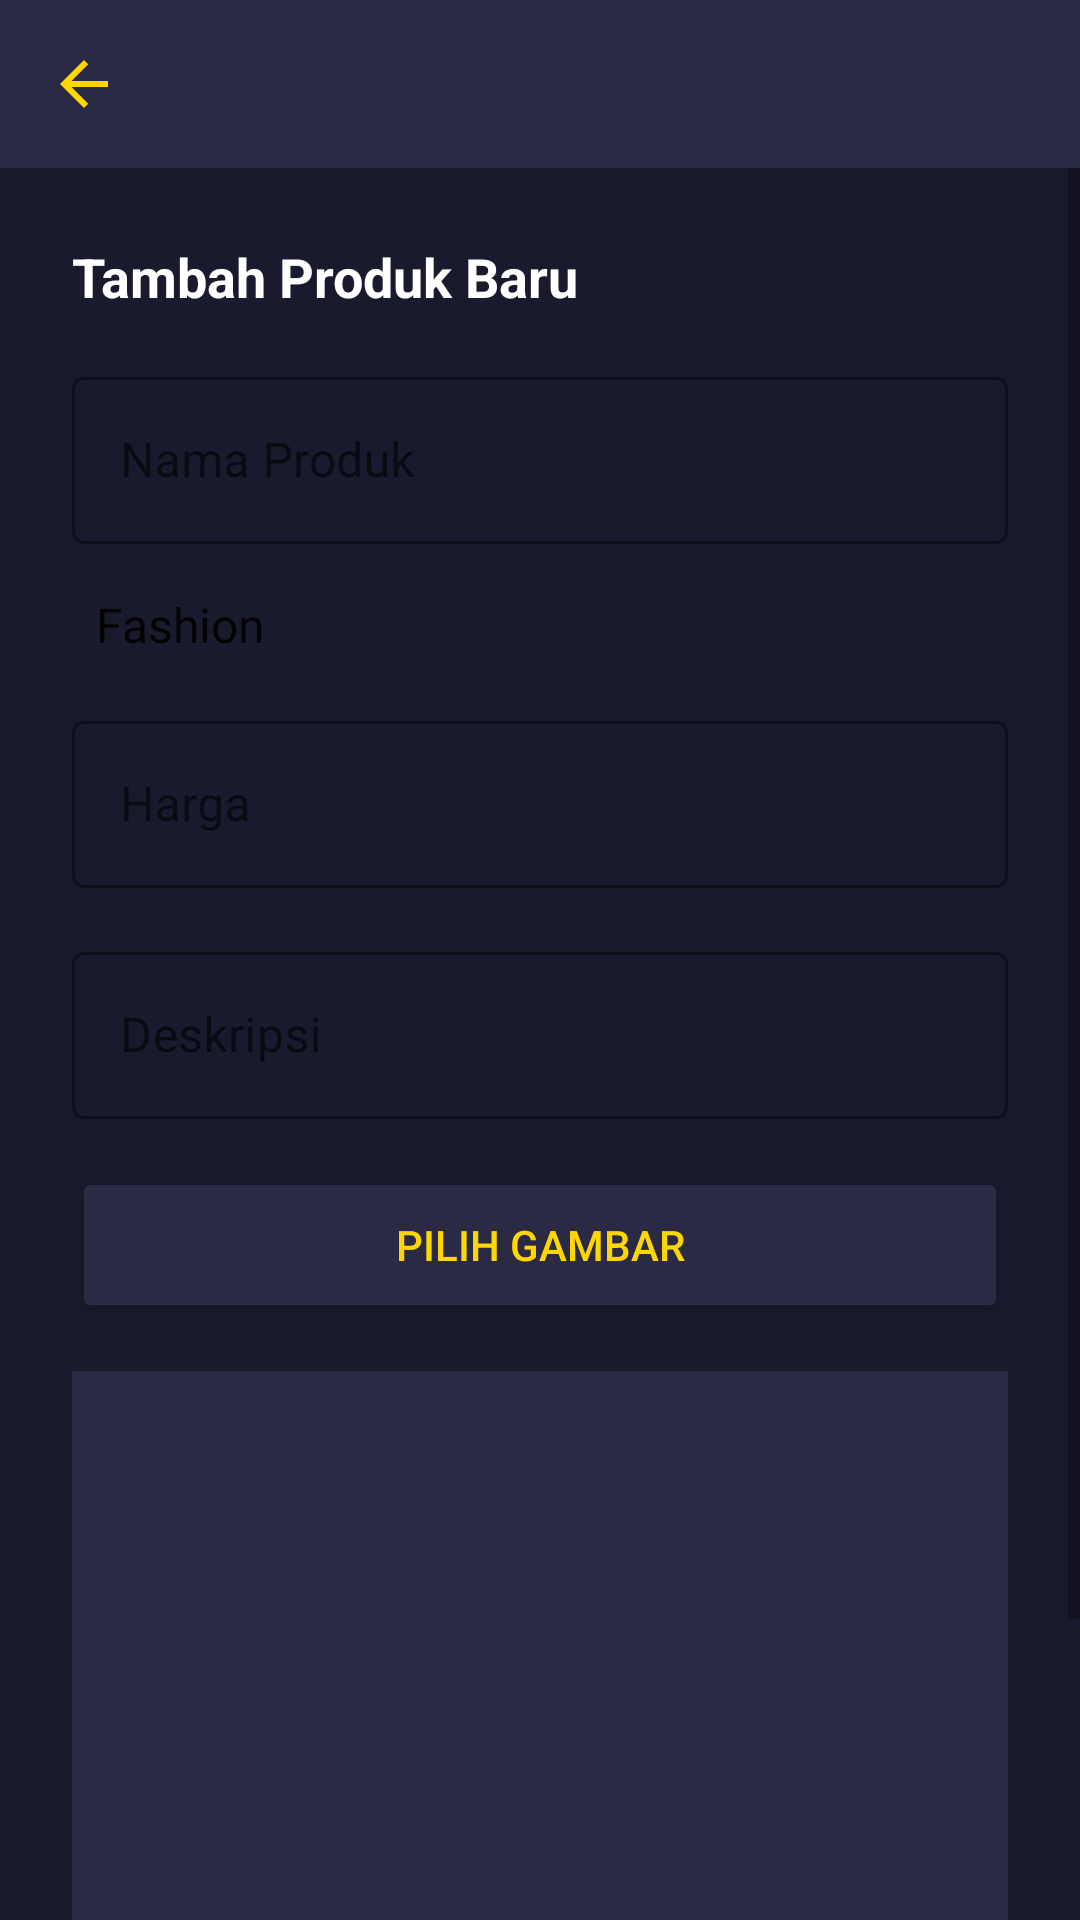

Produce the Android XML layout that renders to this screen, including the resource entries it uses.
<!-- AndroidManifest.xml: application theme Theme.MaterialComponents.Light.NoActionBar -->
<!-- res/layout/activity_admin_dashboard.xml -->
<?xml version="1.0" encoding="utf-8"?>
<LinearLayout xmlns:android="http://schemas.android.com/apk/res/android"
    xmlns:app="http://schemas.android.com/apk/res-auto"
    android:layout_width="match_parent"
    android:layout_height="match_parent"
    android:background="#1A1A2E"
    android:orientation="vertical">

    <androidx.appcompat.widget.Toolbar
        android:id="@+id/toolbar"
        android:layout_width="match_parent"
        android:layout_height="?attr/actionBarSize"
        android:background="#2A2A44"
        app:titleTextColor="#FFFFFF"
        app:navigationIcon="@drawable/ic_arrow_back"
        app:navigationContentDescription="Kembali" />

    <ScrollView
        android:layout_width="match_parent"
        android:layout_height="match_parent"
        android:fillViewport="true">

        <LinearLayout
            android:layout_width="match_parent"
            android:layout_height="wrap_content"
            android:orientation="vertical"
            android:padding="24dp">

            <TextView
                android:layout_width="wrap_content"
                android:layout_height="wrap_content"
                android:text="Tambah Produk Baru"
                android:textColor="#FFFFFF"
                android:textSize="18sp"
                android:textStyle="bold"
                android:layout_marginBottom="16dp" />

            
            <com.google.android.material.textfield.TextInputLayout
                android:layout_width="match_parent"
                android:layout_height="wrap_content"
                android:layout_marginBottom="16dp"
                style="@style/Widget.MaterialComponents.TextInputLayout.OutlinedBox">
                <com.google.android.material.textfield.TextInputEditText
                    android:id="@+id/etProductName"
                    android:layout_width="match_parent"
                    android:layout_height="wrap_content"
                    android:hint="Nama Produk"
                    android:textColor="#FFFFFF" />
            </com.google.android.material.textfield.TextInputLayout>

            
            <com.google.android.material.textfield.TextInputLayout
                android:layout_width="match_parent"
                android:layout_height="wrap_content"
                android:layout_marginBottom="16dp"
                style="@style/Widget.MaterialComponents.TextInputLayout.OutlinedBox"
                app:endIconMode="none">
                <Spinner
                    android:id="@+id/spinnerCategory"
                    android:layout_width="match_parent"
                    android:layout_height="wrap_content"
                    android:entries="@array/categories_array"
                    android:background="@android:color/transparent"
                    android:popupBackground="#2A2A44"
                    android:spinnerMode="dropdown" />
            </com.google.android.material.textfield.TextInputLayout>

            
            <com.google.android.material.textfield.TextInputLayout
                android:layout_width="match_parent"
                android:layout_height="wrap_content"
                android:layout_marginBottom="16dp"
                style="@style/Widget.MaterialComponents.TextInputLayout.OutlinedBox">
                <com.google.android.material.textfield.TextInputEditText
                    android:id="@+id/etProductPrice"
                    android:layout_width="match_parent"
                    android:layout_height="wrap_content"
                    android:hint="Harga"
                    android:inputType="number"
                    android:textColor="#FFFFFF" />
            </com.google.android.material.textfield.TextInputLayout>

            
            <com.google.android.material.textfield.TextInputLayout
                android:layout_width="match_parent"
                android:layout_height="wrap_content"
                android:layout_marginBottom="16dp"
                style="@style/Widget.MaterialComponents.TextInputLayout.OutlinedBox">
                <com.google.android.material.textfield.TextInputEditText
                    android:id="@+id/etProductDescription"
                    android:layout_width="match_parent"
                    android:layout_height="wrap_content"
                    android:hint="Deskripsi"
                    android:textColor="#FFFFFF" />
            </com.google.android.material.textfield.TextInputLayout>

            <Button
                android:id="@+id/btnSelectImage"
                android:layout_width="match_parent"
                android:layout_height="52dp"
                android:text="Pilih Gambar"
                android:backgroundTint="#2A2A44"
                android:textColor="#FFD700"
                android:layout_marginBottom="16dp" />

            <ImageView
                android:id="@+id/ivProductImage"
                android:layout_width="match_parent"
                android:layout_height="200dp"
                android:scaleType="centerCrop"
                android:src="@drawable/ic_launcher_foreground"
                android:layout_marginBottom="24dp"
                android:background="#2A2A44"
                android:padding="8dp" />

            <Button
                android:id="@+id/btnUploadProduct"
                android:layout_width="match_parent"
                android:layout_height="56dp"
                android:text="Upload Produk"
                android:backgroundTint="#FFD700"
                android:textColor="#1A1A2E"
                android:textStyle="bold" />

        </LinearLayout>
    </ScrollView>
</LinearLayout>
<!-- resources referenced by this layout -->
<resources>
  <string-array name="categories_array">
          <item>Fashion</item>
          <item>Electronics</item>
          <item>Furniture</item>
          <item>Beauty</item>
      </string-array>
  <!-- drawable ic_arrow_back (drawable) -->
  <vector xmlns:android="http://schemas.android.com/apk/res/android"
      android:width="24dp"
      android:height="24dp"
      android:viewportWidth="24"
      android:viewportHeight="24">
    <path
        android:fillColor="#FFD700"
        android:pathData="M20,11H7.83l5.59,-5.59L12,4l-8,8 8,8 1.41,-1.41L7.83,13H20v-2z"/>
  </vector>
</resources>
